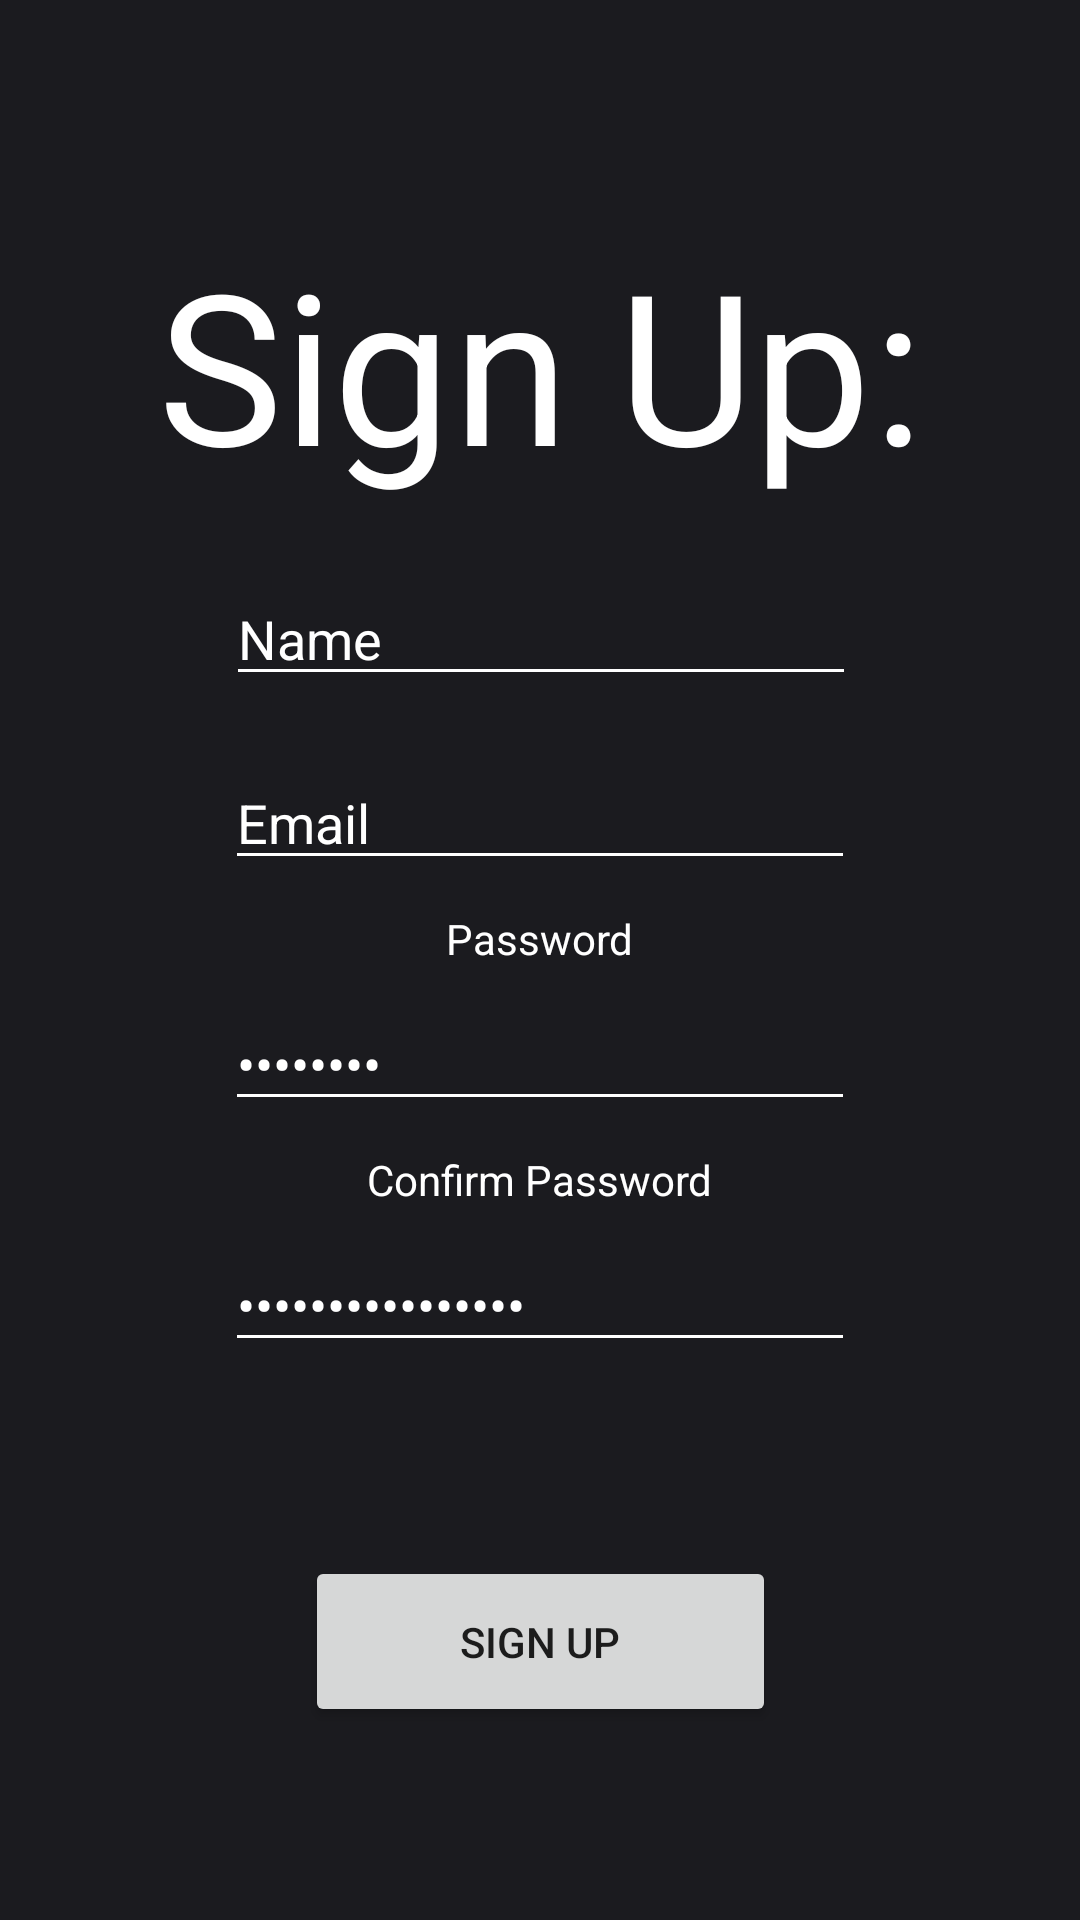

Reconstruct the res/layout file that produces this screen, plus the resources it refers to.
<!-- AndroidManifest.xml: application theme Theme.HighResAudioRecorder -->
<!-- res/layout/signup.xml -->
<?xml version="1.0" encoding="utf-8"?>
<androidx.constraintlayout.widget.ConstraintLayout xmlns:android="http://schemas.android.com/apk/res/android"
    xmlns:app="http://schemas.android.com/apk/res-auto"
    xmlns:tools="http://schemas.android.com/tools"
    android:layout_width="match_parent"
    android:layout_height="match_parent"
    android:background="@color/BG_Color">

    <EditText
        android:id="@+id/fullName"
        android:layout_width="wrap_content"
        android:layout_height="wrap_content"
        android:layout_marginTop="60dp"
        android:backgroundTint="@color/white"
        android:ems="10"
        android:inputType="textPersonName"
        android:text="Name"
        android:textColor="@color/white"
        app:layout_constraintEnd_toEndOf="parent"
        app:layout_constraintHorizontal_bias="0.502"
        app:layout_constraintStart_toStartOf="parent"
        app:layout_constraintTop_toBottomOf="@+id/SignUpLabel"
        tools:ignore="TouchTargetSizeCheck" />

    <EditText
        android:id="@+id/email"
        android:layout_width="wrap_content"
        android:layout_height="wrap_content"
        android:layout_marginTop="20dp"
        android:backgroundTint="@color/white"
        android:ems="10"
        android:inputType="textEmailAddress"
        android:text="Email"
        android:textColor="@color/white"
        app:layout_constraintEnd_toEndOf="parent"
        app:layout_constraintStart_toStartOf="parent"
        app:layout_constraintTop_toBottomOf="@+id/fullName"
        tools:ignore="TouchTargetSizeCheck" />

    <EditText
        android:id="@+id/confirmPass"
        android:layout_width="wrap_content"
        android:layout_height="wrap_content"
        android:layout_marginTop="10dp"
        android:backgroundTint="@color/white"
        android:ems="10"
        android:inputType="textPassword"
        android:text="Confirm Password"
        android:textColor="@color/white"
        app:layout_constraintEnd_toEndOf="parent"
        app:layout_constraintStart_toStartOf="parent"
        app:layout_constraintTop_toBottomOf="@+id/textView2"
        tools:ignore="TouchTargetSizeCheck" />

    <Button
        android:id="@+id/signUpEnter"
        android:layout_width="157dp"
        android:layout_height="57dp"
        android:text="Sign Up"
        app:layout_constraintBottom_toBottomOf="parent"
        app:layout_constraintEnd_toEndOf="parent"
        app:layout_constraintStart_toStartOf="parent"
        app:layout_constraintTop_toBottomOf="@+id/confirmPass" />

    <EditText
        android:id="@+id/password"
        android:layout_width="wrap_content"
        android:layout_height="wrap_content"
        android:layout_marginTop="10dp"
        android:backgroundTint="@color/white"
        android:ems="10"
        android:inputType="textPassword"
        android:text="Password"
        android:textColor="@color/white"
        app:layout_constraintEnd_toEndOf="parent"
        app:layout_constraintStart_toStartOf="parent"
        app:layout_constraintTop_toBottomOf="@+id/textView"
        tools:ignore="TouchTargetSizeCheck" />

    <TextView
        android:id="@+id/SignUpLabel"
        android:layout_width="wrap_content"
        android:layout_height="wrap_content"
        android:scaleX="5"
        android:scaleY="5"
        android:text="Sign Up:"
        android:textColor="@color/white"
        app:layout_constraintBottom_toBottomOf="parent"
        app:layout_constraintEnd_toEndOf="parent"
        app:layout_constraintStart_toStartOf="parent"
        app:layout_constraintTop_toTopOf="parent"
        app:layout_constraintVertical_bias="0.18" />

    <TextView
        android:id="@+id/errorSignup"
        android:layout_width="wrap_content"
        android:layout_height="wrap_content"
        android:scaleX="2"
        android:scaleY="2"
        android:textColor="#F8F5F5"
        app:layout_constraintBottom_toBottomOf="parent"
        app:layout_constraintEnd_toEndOf="parent"
        app:layout_constraintHorizontal_bias="0.498"
        app:layout_constraintStart_toStartOf="parent"
        app:layout_constraintTop_toTopOf="parent"
        app:layout_constraintVertical_bias="0.073" />

    <TextView
        android:id="@+id/textView"
        android:layout_width="wrap_content"
        android:layout_height="wrap_content"
        android:layout_marginTop="10dp"
        android:text="Password"
        android:textColor="@color/white"
        app:layout_constraintEnd_toEndOf="parent"
        app:layout_constraintStart_toStartOf="parent"
        app:layout_constraintTop_toBottomOf="@+id/email" />

    <TextView
        android:id="@+id/textView2"
        android:layout_width="wrap_content"
        android:layout_height="wrap_content"
        android:layout_marginTop="10dp"
        android:text="Confirm Password"
        android:textColor="@color/white"
        app:layout_constraintEnd_toEndOf="parent"
        app:layout_constraintStart_toStartOf="parent"
        app:layout_constraintTop_toBottomOf="@+id/password" />

</androidx.constraintlayout.widget.ConstraintLayout>
<!-- resources referenced by this layout -->
<resources>
  <color name="BG_Color">#FF1B1B1F</color>
  <color name="white">#FFFFFFFF</color>
  <style name="Theme.HighResAudioRecorder" parent="Theme.MaterialComponents.DayNight.DarkActionBar">
          
          <item name="colorPrimary">@color/purple_500</item>
          <item name="colorPrimaryVariant">@color/purple_700</item>
          <item name="colorOnPrimary">@color/white</item>
          
          <item name="colorSecondary">@color/teal_200</item>
          <item name="colorSecondaryVariant">@color/teal_700</item>
          <item name="colorOnSecondary">@color/black</item>
          
          <item name="android:statusBarColor" tools:targetApi="l">?attr/colorPrimaryVariant</item>
          
      </style>
  <color name="purple_500">#FF6200EE</color>
  <color name="purple_700">#FF3700B3</color>
  <color name="teal_200">#FF03DAC5</color>
  <color name="teal_700">#FF018786</color>
  <color name="black">#FF000000</color>
</resources>
